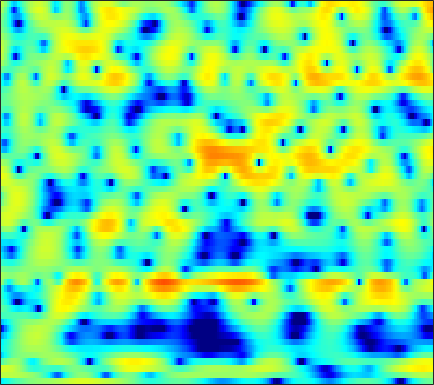

The file beside this chart, header and first rows:
-6.4843, -5.759, -4.9653, -4.2875, -3.8361, -3.2843, -2.771, -2.3932, -1.9199, -1.475, -1.0584, -0.78088, -0.4394, -0.14147, 0.051896, 0.27435, 0.45646, 0.56213, 0.68398, 0.80555, 0.92033, 1.0114, 1.1471, 1.295
2.484, 2.503, 2.517, 2.513, 2.494, 2.449, 2.38, 2.306, 2.185, 2.034, 1.849, 1.685, 1.428, 1.119, 0.8521, 0.4399, -0.05403, -0.4898, -1.174, -2.008, -3.039, -3.977, -5.508, -7.439
3.644, 3.604, 3.522, 3.389, 3.247, 2.973, 2.59, 2.222, 1.608, 0.8507, -0.03875, -0.7824, -1.821, -2.79, -3.365, -3.793, -3.806, -3.62, -3.262, -2.928, -2.721, -2.669, -2.74, -2.925
-2.495, -1.628, -0.6158, 0.1813, 0.6266, 1.003, 1.125, 1.049, 0.704, 0.07177, -0.8647, -1.772, -3.22, -4.755, -5.658, -5.914, -4.958, -3.849, -2.364, -1.099, -0.1003, 0.492, 1.1, 1.532
-8.123, -6.614, -4.893, -3.491, -2.625, -1.693, -0.9785, -0.5669, -0.1612, 0.1051, 0.2597, 0.3246, 0.3732, 0.4125, 0.4527, 0.5385, 0.6657, 0.7834, 0.9534, 1.113, 1.244, 1.314, 1.36, 1.339
-5.597, -4.949, -4.058, -3.178, -2.546, -1.76, -1.05, -0.5713, -0.003468, 0.4814, 0.8832, 1.134, 1.406, 1.615, 1.732, 1.836, 1.882, 1.877, 1.816, 1.69, 1.493, 1.294, 0.9565, 0.5336
-5.975, -5.322, -4.419, -3.506, -2.825, -1.946, -1.117, -0.5387, 0.1649, 0.7833, 1.316, 1.656, 2.03, 2.312, 2.462, 2.58, 2.602, 2.553, 2.395, 2.128, 1.742, 1.365, 0.7402, -0.03801
-9.668, -8.646, -7.154, -5.651, -4.57, -3.229, -2.026, -1.216, -0.262, 0.5523, 1.239, 1.675, 2.152, 2.516, 2.716, 2.889, 2.953, 2.927, 2.792, 2.534, 2.144, 1.757, 1.105, 0.2767
-19.98, -15.09, -10.91, -7.976, -6.25, -4.378, -2.874, -1.931, -0.8738, -0.006204, 0.7037, 1.145, 1.625, 2, 2.218, 2.432, 2.565, 2.614, 2.607, 2.512, 2.322, 2.111, 1.727, 1.211
-8.482, -7.698, -6.467, -5.214, -4.33, -3.27, -2.362, -1.778, -1.121, -0.5831, -0.1565, 0.09473, 0.3568, 0.5541, 0.6776, 0.8256, 0.9777, 1.107, 1.309, 1.529, 1.742, 1.877, 1.989, 1.998
-2.794, -2.727, -2.606, -2.492, -2.408, -2.304, -2.199, -2.119, -2.03, -1.959, -1.943, -1.995, -2.165, -2.462, -2.759, -3.179, -3.452, -3.402, -2.851, -1.83, -0.6029, 0.3105, 1.397, 2.284
-1.309, -1.712, -2.376, -3.171, -3.849, -4.829, -5.745, -6.255, -6.561, -6.449, -6.157, -5.971, -5.966, -6.492, -7.365, -9.544, -14.03, -22.86, -17.95, -9.089, -4.53, -2.162, 0.2193, 2.004
-2.32, -3.084, -4.385, -6.077, -7.697, -10.65, -15.34, -21.85, -25.98, -16.02, -11.84, -9.945, -8.376, -7.531, -7.231, -7.063, -6.918, -6.626, -5.711, -4.247, -2.515, -1.197, 0.4598, 1.924
-3.121, -4.04, -5.372, -6.769, -7.774, -9.006, -10, -10.42, -10.37, -9.646, -8.563, -7.74, -6.847, -6.161, -5.739, -5.246, -4.715, -4.218, -3.416, -2.431, -1.326, -0.4567, 0.6902, 1.776
-2.645, -4.562, -7.649, -10.4, -10.74, -9.122, -7.24, -6.1, -4.949, -4.136, -3.64, -3.476, -3.595, -4.001, -4.485, -5.263, -5.834, -5.724, -4.735, -3.175, -1.571, -0.4988, 0.6859, 1.593
1.689, -0.08595, -2.718, -4.819, -4.865, -3.269, -1.397, -0.2656, 0.8176, 1.456, 1.649, 1.48, 0.8559, -0.4162, -1.958, -5.142, -10.56, -13.38, -7.627, -3.214, -0.6552, 0.4624, 1.126, 0.966
1.868, 1.361, 0.7896, 0.3702, 0.2312, 0.2796, 0.5109, 0.7408, 1.036, 1.232, 1.295, 1.236, 1.001, 0.5425, 0.1249, -0.4283, -0.8512, -0.9566, -0.8188, -0.4692, -0.1662, -0.1094, -0.3868, -1.159
-0.4418, -0.6588, -0.9291, -1.091, -1.155, -1.132, -0.9943, -0.8271, -0.5512, -0.2639, 0.009902, 0.196, 0.3703, 0.5018, 0.5682, 0.622, 0.6659, 0.7003, 0.7442, 0.7608, 0.7235, 0.6445, 0.4551, 0.1739
-3.194, -3.536, -3.979, -4.295, -4.405, -4.318, -3.941, -3.506, -2.793, -2.01, -1.242, -0.713, -0.075, 0.4926, 0.8528, 1.247, 1.564, 1.742, 1.918, 2.013, 2.028, 1.99, 1.871, 1.678
-6.273, -7.172, -8.691, -10.56, -11.79, -12.11, -10.44, -8.644, -6.359, -4.404, -2.786, -1.766, -0.6012, 0.352, 0.9475, 1.619, 2.15, 2.464, 2.774, 2.966, 3.049, 3.034, 2.918, 2.697
-7.779, -8.695, -10.53, -13.27, -15.79, -17.03, -13.55, -10.7, -7.665, -5.339, -3.511, -2.368, -1.064, 0.01771, 0.7154, 1.518, 2.17, 2.572, 2.982, 3.256, 3.394, 3.406, 3.298, 3.049
-6.837, -6.77, -6.849, -7.008, -7.112, -7.008, -6.561, -6.049, -5.225, -4.309, -3.357, -2.612, -1.613, -0.6334, 0.09192, 0.9613, 1.712, 2.184, 2.69, 3.045, 3.242, 3.294, 3.229, 3.002
-4.436, -3.754, -3.185, -2.94, -2.926, -3.101, -3.461, -3.83, -4.417, -4.965, -5.092, -4.729, -3.669, -2.247, -1.169, 0.09296, 1.12, 1.726, 2.333, 2.735, 2.966, 3.044, 3.037, 2.898
-0.2397, 0.4058, 0.9062, 1.017, 0.8752, 0.3083, -0.7813, -2.033, -4.582, -9.005, -20.18, -19.1, -8.614, -4.171, -2.179, -0.4037, 0.693, 1.205, 1.573, 1.708, 1.734, 1.722, 1.715, 1.747
2.837, 3.199, 3.498, 3.547, 3.403, 2.957, 2.196, 1.419, 0.1776, -1.148, -2.1, -2.302, -1.935, -1.21, -0.7778, -0.4875, -0.6155, -0.9968, -1.832, -2.951, -4.051, -4.602, -4.662, -4.007
3.053, 3.332, 3.628, 3.812, 3.826, 3.712, 3.455, 3.165, 2.691, 2.162, 1.622, 1.226, 0.7228, 0.113, -0.4365, -1.393, -2.741, -4.097, -6.527, -10.12, -16.15, -26.77, -21.12, -13.97
1.67, 2.165, 2.772, 3.265, 3.554, 3.79, 3.859, 3.808, 3.601, 3.263, 2.784, 2.335, 1.606, 0.6962, -0.1122, -1.406, -2.958, -4.341, -6.435, -8.795, -11.1, -12.51, -13.65, -13.99
-1.304, 0.01522, 1.467, 2.545, 3.167, 3.748, 4.072, 4.171, 4.128, 3.89, 3.476, 3.05, 2.304, 1.408, 0.5813, -0.6752, -2.128, -3.328, -5.096, -6.975, -9.014, -10.61, -12.96, -15.78
-2.668, -0.8052, 1.021, 2.312, 3.007, 3.639, 4.01, 4.138, 4.132, 3.935, 3.561, 3.17, 2.494, 1.638, 0.8649, -0.3213, -1.727, -2.884, -4.596, -6.458, -8.431, -9.928, -11.94, -13.9
0.8298, 1.499, 2.274, 2.903, 3.218, 3.492, 3.611, 3.608, 3.493, 3.274, 2.943, 2.608, 2.057, 1.304, 0.6537, -0.4389, -1.787, -2.987, -4.849, -7.022, -9.495, -11.42, -13.51, -14.44
3.532, 3.599, 3.611, 3.48, 3.313, 3.012, 2.64, 2.363, 2.045, 1.814, 1.648, 1.525, 1.296, 0.9542, 0.5444, -0.2008, -1.23, -2.244, -3.961, -6.278, -9.461, -12.89, -20.19, -21.21
4.755, 4.499, 3.964, 3.149, 2.377, 1.077, -0.4251, -1.505, -2.444, -2.446, -1.726, -1.048, -0.3123, 0.1781, 0.2991, 0.2446, -0.08382, -0.4892, -1.236, -2.196, -3.216, -3.954, -4.594, -4.649
3.805, 3.414, 2.622, 1.467, 0.2338, -2.068, -5.577, -9.867, -25.37, -13.65, -7.361, -4.92, -2.925, -1.825, -1.334, -0.9557, -0.7753, -0.6829, -0.5926, -0.4401, -0.2798, -0.1153, 0.1517, 0.5054
1.626, 1.343, 0.7792, 0.02362, -0.7108, -1.842, -3.129, -4.06, -4.872, -4.923, -4.384, -3.959, -3.592, -3.662, -3.835, -4.293, -4.533, -4.332, -3.439, -2.177, -0.896, -0.01365, 0.9809, 1.804
-1.155, -1.398, -1.612, -1.68, -1.589, -1.5, -1.429, -1.404, -1.421, -1.503, -1.703, -2.006, -2.794, -4.12, -5.811, -9.491, -17.7, -20.43, -9.786, -4.862, -1.818, -0.2082, 1.385, 2.48
-7.042, -8.639, -8.87, -6.861, -5.112, -3.216, -1.829, -1.076, -0.4015, -0.04751, -0.02059, -0.1841, -0.6785, -1.496, -2.322, -3.516, -4.321, -4.264, -3.113, -1.451, 0.1542, 1.185, 2.262, 3.01
-9.56, -12.4, -12.93, -9.236, -6.708, -4.174, -2.338, -1.33, -0.3377, 0.3097, 0.6763, 0.7887, 0.7916, 0.6316, 0.5035, 0.3089, 0.2625, 0.3499, 0.6468, 1.092, 1.619, 1.988, 2.384, 2.622
-4.088, -4.534, -4.644, -4.169, -3.59, -2.584, -1.575, -0.8807, -0.09151, 0.509, 0.9256, 1.107, 1.193, 1.159, 1.072, 0.9474, 0.8325, 0.8097, 0.8559, 1.031, 1.277, 1.472, 1.695, 1.789
-2.34, -2.859, -3.217, -3.092, -2.698, -1.887, -0.9704, -0.2883, 0.494, 1.085, 1.442, 1.555, 1.479, 1.185, 0.8106, 0.2139, -0.4265, -0.8232, -1.062, -0.8786, -0.3618, 0.1441, 0.7941, 1.283
-3.601, -5.478, -7.557, -7.274, -5.596, -3.152, -1.103, 0.1107, 1.315, 2.101, 2.481, 2.518, 2.214, 1.471, 0.5823, -1.173, -3.707, -6.172, -8.895, -7.321, -4.005, -1.976, -0.01298, 1.304
-4.218, -6.856, -10.79, -10.06, -6.97, -3.553, -1.124, 0.2014, 1.482, 2.297, 2.691, 2.716, 2.409, 1.668, 0.8038, -0.8573, -3.151, -5.203, -7.236, -6.195, -3.601, -1.863, -0.09054, 1.122
-1.769, -2.305, -2.676, -2.542, -2.077, -1.23, -0.2854, 0.3743, 1.107, 1.625, 1.92, 1.982, 1.851, 1.5, 1.097, 0.4672, -0.2033, -0.6472, -1.003, -1.022, -0.7429, -0.4439, -0.035, 0.2764
-1.24, -1.235, -1.114, -0.858, -0.5889, -0.1465, 0.3442, 0.706, 1.129, 1.454, 1.657, 1.733, 1.717, 1.589, 1.442, 1.187, 0.9126, 0.7188, 0.4894, 0.3054, 0.1437, 0.01381, -0.217, -0.5351
-1.783, -1.488, -1.112, -0.6789, -0.3513, 0.1582, 0.6555, 1.003, 1.408, 1.716, 1.897, 1.951, 1.937, 1.837, 1.733, 1.555, 1.379, 1.26, 1.1, 0.9169, 0.6575, 0.3905, -0.1233, -0.8687
-2.809, -2.54, -2.174, -1.653, -1.109, -0.2746, 0.5721, 1.145, 1.761, 2.163, 2.338, 2.312, 2.107, 1.769, 1.463, 1.141, 0.9814, 0.9863, 1.133, 1.303, 1.371, 1.277, 0.8975, 0.1285
-4.331, -5.467, -6.919, -6.669, -4.942, -2.443, -0.3323, 0.8551, 1.941, 2.511, 2.613, 2.385, 1.63, 0.3589, -0.8799, -2.581, -3.259, -2.595, -0.8782, 0.7551, 1.923, 2.444, 2.703, 2.489
-4.099, -6.4, -10.43, -10.96, -7.605, -3.899, -1.389, -0.09581, 1.055, 1.65, 1.701, 1.387, 0.4047, -1.462, -3.644, -8.435, -12.77, -8.397, -3.271, -0.1936, 1.709, 2.624, 3.309, 3.51
-0.5069, -1.328, -2.211, -2.667, -2.652, -2.302, -1.759, -1.307, -0.7399, -0.2732, 0.003679, 0.03553, -0.1548, -0.5592, -1.006, -1.427, -1.432, -1.039, -0.1526, 0.8802, 1.788, 2.323, 2.784, 2.925
1.718, 0.8865, -0.2939, -1.511, -2.453, -3.564, -4.307, -4.401, -3.929, -2.996, -1.986, -1.353, -0.7016, -0.2454, -0.05612, 0.1773, 0.3805, 0.5709, 0.8961, 1.297, 1.706, 1.991, 2.319, 2.494
2.897, 1.884, 0.1727, -2.021, -4.163, -8.237, -15.06, -18.81, -11.3, -6.736, -4.043, -2.682, -1.444, -0.7144, -0.3765, -0.2231, -0.2533, -0.3509, -0.4632, -0.4431, -0.1553, 0.2509, 0.9444, 1.671
3.286, 2.338, 0.8286, -1.004, -2.551, -4.778, -6.669, -7.201, -6.479, -4.968, -3.508, -2.654, -1.862, -1.477, -1.435, -1.8, -2.642, -3.644, -5.481, -7.391, -7.385, -5.712, -2.964, -0.6324
2.7, 1.979, 0.9346, -0.1888, -1.066, -2.084, -2.873, -3.227, -3.368, -3.202, -2.861, -2.582, -2.282, -2.17, -2.316, -2.818, -3.876, -5.146, -7.761, -11.45, -12.04, -8.733, -4.597, -1.621
1.454, 0.8655, -0.05874, -1.087, -1.872, -2.896, -3.748, -4.215, -4.495, -4.404, -4.042, -3.648, -3.108, -2.661, -2.444, -2.331, -2.444, -2.628, -2.901, -2.97, -2.595, -1.981, -0.883, 0.3281
0.2553, -0.3847, -1.507, -2.903, -4.097, -5.92, -7.849, -9.107, -9.861, -9.076, -7.372, -6.016, -4.399, -3.075, -2.251, -1.425, -0.8008, -0.447, -0.05291, 0.3051, 0.6838, 0.9977, 1.466, 1.952
-0.2786, -1.042, -2.395, -4.142, -5.801, -8.561, -12.46, -17.13, -27.86, -16.21, -10.33, -7.514, -4.738, -2.691, -1.492, -0.2523, 0.6723, 1.194, 1.699, 2.027, 2.222, 2.306, 2.367, 2.402
0.2397, -0.6421, -2.2, -4.162, -5.75, -7.873, -9.498, -10.11, -9.885, -8.417, -6.271, -4.588, -2.515, -0.779, 0.3029, 1.471, 2.299, 2.728, 3.049, 3.101, 2.896, 2.587, 1.991, 1.294
1.735, 0.6702, -1.305, -4.09, -6.931, -11.97, -16.07, -13.29, -8.89, -5.721, -3.279, -1.758, -0.04272, 1.376, 2.231, 3.136, 3.752, 4.013, 4.085, 3.807, 3.12, 2.28, 0.6, -1.92
2.727, 1.813, 0.1806, -1.964, -3.909, -6.594, -8.022, -7.461, -5.569, -3.608, -1.967, -0.9067, 0.2966, 1.307, 1.93, 2.584, 3.05, 3.248, 3.28, 3.003, 2.357, 1.573, 0.07025, -2.106
